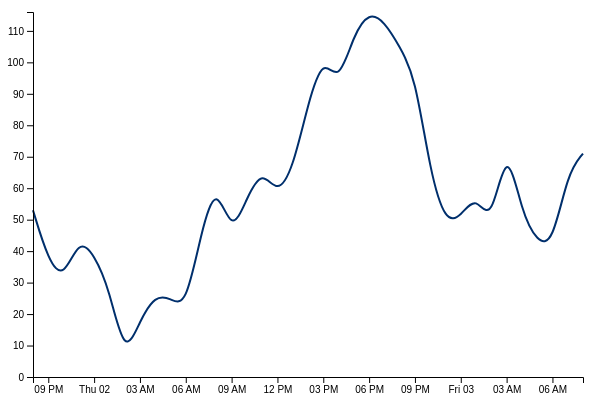
D3 v4 page, settled after 360 driven frames (6 s of simulated time); the page loaded 1 data file(s).


//define replaceAt
String.prototype.replaceAt=function(index, replacement) {
    return this.substr(0, index) + replacement+ this.substr(index + replacement.length);
}

//define date of run
var topDate = new Date();
document.getElementById("current").innerHTML = "As of: " + topDate.toString();

// load the data
d3.queue()
  .defer(d3.json, './dailyClockCounts.json') //1
  // .defer(d3.json, './todayHashtagCounts.json') //2
  // .defer(d3.json, './todaySerial.json') //3
  // .defer(d3.json, './todayURLsCounts.json') //4
  // .defer(d3.json, './todayUserCounts.json') //5
  // .defer(d3.json, './todayUserMentionsCounts.json') //6
  // .defer(d3.json, './weekHashtagCounts.json')//7
	// .defer(d3.json, './weeklyClockCounts.json')//8
	// .defer(d3.json, './weekSerial.json')//9
	// .defer(d3.json, './weekURLsCounts.json')//10
	// .defer(d3.json, './weekUserCounts.json')//11
	// .defer(d3.json, './weekUserMentionsCounts.json')//12
	// .defer(d3.json, './monthHashtagCounts.json')//13
	// .defer(d3.json, './monthlyClockCounts.json')//14
	// .defer(d3.json, './monthSerial.json')//15
	// .defer(d3.json, './monthTop.json')//16
	// .defer(d3.json, './monthURLsCounts.json')//17
	// .defer(d3.json, './monthUserCounts.json')//18
	// .defer(d3.json, './monthUserMentionsCounts.json')//19
	// .defer(d3.json, './todayTop.json')//20
	// .defer(d3.json, './weekTop.json')//21
  .await(analyze);

  function analyze(error,dailyClock) {
    if(error) { console.log(error); }

// 		var todaysSerial = d3.nest()
// 		  .key(function(d) { return d["cleanDay"];})
// 		  .entries(todaySerial)
// 		todaysSerial.sort(function(a, b){return b.values.length - a.values.length})
//
// 		var weeklySerial = d3.nest()
// 		  .key(function(d) { return d["cleanDay"];})
// 		  .entries(weekSerial)
// 		weeklySerial.sort(function(a, b){return b.values.length - a.values.length})
//
// 		var monthSerial = d3.nest()
// 			.key(function(d) { return d["cleanDay"];})
// 			.entries(monthSerial)
// 		monthSerial.sort(function(a, b){return b.values.length - a.values.length})
//
// function hashtagCreate(data, index) {
//
// if (data.todayHashtag != null){
// 	var selector = "#thashtags"
// 	var dataNow = data.todayHashtag
// }else if (data.weekHashtag != null){
// 	var selector = "#whashtags"
// 	var dataNow = data.weekHashtag
// } else {
// 	var selector = "#mhashtags"
// 	var dataNow = data.monthHashtag
// }
//
// if(dataNow.charAt(0)=="#"){
// 	dataNow = dataNow.substring(1)
// } else {
// 	dataNow = dataNow
// }
//
// d3.select(selector)
// 	.append("div")
//     .html("<a href=" + "'https://twitter.com/hashtag/"+ dataNow +"?src=hashtag_click' target=_blank"+" > #"+ dataNow +"</a> " + "(n= "+ data.count+ ")")
// };
//
// function linkCounts(data, index) {
//
// 	if (data.time == 'day'){
// 		var selector = "#tlinks"
// 	} else  if (data.time == "week"){
// 		var selector = "#wlinks"
// 	} else {
// 		var selector = "#mlinks"
// 	}
//
// 	// if (data.todayURLs != null){
// 	// 	var selector = "#tlinks"
// 	// 	var dataNow = data.todayURLs
// 	// }else if (data.weekURLs != null){
// 	// 	var selector = "#wlinks"
// 	// 	var dataNow = data.weekURLs
// 	// } else {
// 	// 	var selector = "#mlinks"
// 	// 	var dataNow = data.monthURLs
// 	// 	console.log(data)
// 	// }
//
//
// // d3.select(selector)
// //   .append("div")
// //       .html("<a href='" + dataNow + "' target='_blank'> "+ dataNow +"</a> " + "(n= "+ data.count+ ")")
// //
// // };
// var linksD3 = d3.select(selector)
// 	.data([data])
// 	.append('div')
// 			.attr("class","card mb-3")
// 			.style('max-width','90%');
//
// 			linksD3.append("img")
// 			.attr("class","card-img-top")
// 			.attr("src", data.image);
//
// 			linksD3.append("div")
// 			.attr("class", "card-body")
// 			.attr("class","card-title")
// 			.style("font-weight","bold")
// 				.text(data.title + " (n= " + data.count + ")");
//
// 			linksD3.append("p")
// 						.attr("class","card-text")
// 						.text(data.description)
// 					.append("p")
// 						.attr("class","text-muted")
// 								.style("font-weight","bold")
// 								.append("a")
// 									.style('align',"right")
// 									.attr("href", data.url)
// 									.attr("target", "_blank")
// 									 .text("Link");
// 	// });
// };
//
//
// function mentions(data, index) {
//
// if (data.todayUserMentions != null){
// 	var selector = "#tmentions"
// 	var dataNow = data.todayUserMentions
// }else if (data.weekUserMentions != null){
// 	var selector = "#wmentions"
// 	var dataNow = data.weekUserMentions
// } else {
// 	var selector = "#mmentions"
// 	var dataNow = data.monthUserMentions
// }
//
// d3.select(selector)
//   .append("div")
//       .html("<a href='https://twitter.com/" + dataNow + "' target='_blank'>"+ dataNow+"</a> " + "(n= "+ data.count+ ")")
// };
//
//
// function activeUser(data, index) {
//
// 	if (data.todayUser != null){
// 		var selector = "#tactiveUser"
// 		var dataNow = data.todayUser
// 	}else if (data.weekUser != null){
// 		var selector = "#wactiveUser"
// 		var dataNow = data.weekUser
// 	} else {
// 		var selector = "#mactiveUser"
// 		var dataNow = data.monthUser
// 	}
//
//
// d3.select(selector)
//   .append("div")
//       .html("<a href='https://twitter.com/" + dataNow+ "' target='_blank'>  @"+ dataNow +"</a> " + "(n= "+ data.count+ ")")
// };
//
// function processValues(valueName,data){
//
// var outputName=[]
//
// for (i in data.values){
//   outputName.push(data.values[i][valueName])
// }
//
// outputName = outputName.filter(function(item, pos){
//   return outputName.indexOf(item)== pos;
// });
//
// return outputName
//
// }
// //
// function twitterSerial(data,index){
//
// 	if (data.time == 'day'){
// 		var selector = "#tserial"
// 		var dataNow = data.key
// 	} else  if (data.time == "week"){
// 		var selector = "#wserial"
// 		var dataNow = data.key
// 	} else {
// 		var selector = "#mserial"
// 		var dataNow = data.key
// 	}
//
// var users = processValues('username',data)
// var media = processValues("photo",data)
// // var hashtags = processValues('hashtags',data)
// var count = Object.keys(data.values).length
//
// var usersFull = []
// for (i in users){
//   usersFull.push("<a href='http://www.twitter.com/" + users[i] + "' target='_blank'>  @"+ users[i] +"</a>")
// }
//
// var serialD3 = d3.select(selector)
// 	.data([data])
// 	.append('div')
// 			.attr("class","card mb-3")
// 			.style('max-width','90%');
//
// 			serialD3.append("img")
// 			.attr("class","card-img-top")
// 			.attr("src", function(d){return d.values[0].photo});
//
// 			serialD3.append("div")
// 			.attr("class", "card-body")
// 			.attr("class","card-title")
// 			.style("font-weight","bold")
// 				.text("Count: " + count)
// 			.append("p")
// 				.text(function(d){ return "Total Engagements: " +d.values[0].enga});
//
// 			serialD3.append("p")
// 						.attr("class","card-text")
// 						.text(data.key)
// 					.append("p")
// 						.attr("class","text-muted")
// 								.style("font-weight","bold")
// 								.append("a")
// 							    .style('align',"right")
// 	                .attr("href",function(d){return d.values[0].url})
//                  .attr("target", "_blank")
//                  .text("Link");
//
// };
// //
// function topTweets(data,index){
//
// 	if (data.time == 'day'){
// 		var selector = "#ttop"
// 	} else  if (data.time == "week"){
// 		var selector = "#wtop"
// 	} else {
// 		var selector = "#mtop"
// 	}
//
// // if (data.media != null){
// // 	if(data.media[0].thumbnailUrl != undefined){
// // 		mediaUse = data.media[0].thumbnailUrl
// // 	} else {
// // 		mediaUse = data.media[0][0]
// // 	}
// // } else {
// // 	mediaUse=""
// // }
//
//
// 	var topD3 = d3.select(selector)
// 		.data([data])
// 		.append('div')
// 				.attr("class","card mb-3")
// 				.style('max-width','90%');
//
// 				topD3.append("img")
// 				.attr("class","card-img-top")
// 				.attr("src", data.photo);
// // //YOU WERE ADDING IN HEADING FOR LIKES/Counts, etc.
// 				topD3.append("div")
// 				.attr("class","card-title")
// 				.html("<a href='https://twitter.com/" + data.username + "' target='_blank'>  @"+ data.username  +"</a>")
// 				.append("p")
// 					.text("Likes: " + data.likeCount + " Retweets: " + data.retweetCount + " Replies: " + data.replyCount );
//
// 				topD3.append("p")
// 							.attr("class","card-text")
// 							.text(data.content)
// 						.append("p")
// 						.html("</br>")
// 						.append("p")
// 							.attr("class","text-muted")
// 									.style("font-weight","bold")
// 									.append("a")
// 										.style('align',"right")
// 										.attr("href", data.url)
// 										.attr("target", "_blank")
// 										 .text("Link");
//
// };



function chartCreate(data, index) {

	var svg = d3.select("svg");

	if (data[0].time == 'day'){
		var selector = "#tchart"
		var textHere = "Today's Activity (By Hour)";
	} else if (data[0].time == 'week') {
		var selector = "#wchart"
		var textHere = "Last Seven Day's Activity (By Hour)";
	} else {
		var selector = "#mchart"
		var textHere = "Last 30 Day's Activity (By Hour)";
	}

	var svg = d3.select("svg");

	    // Setup the tool tip.  Note that this is just one example, and that many styling options are available.
	    // See original documentation for more details on styling: http://labratrevenge.com/d3-tip/
	// set the dimensions and margins of the graph
	var margin = {top: 10, right: 25, bottom: 25, left: 25},
		  width = 600 - margin.left - margin.right,
	    height = 400 - margin.top - margin.bottom;

	// set the ranges. For Multi-line, you add a z variable
	var x = d3.scaleTime().range([0, width]);
	var y = d3.scaleLinear().range([height, 0]);
	var z = d3.scaleOrdinal();

	// define the line. Note: You set this to "date" and "value" to try and make the code as interchangable as possible.
	var valueLine = d3.line()
	// can add something like .curve(d3.curveBasis) if you want to smooth the line
	    .curve(d3.curveBasis)
	    .x(function(d) { return x(d.date); })
	    .y(function(d) { return y(+d.count);});

// console.log(d3.time.day(new Date()))
console.log(greatest)
y.domain([0, greatest]);

			if (data[0].time == 'month'){
	    x.domain([new Date, new Date]).nice(d3.timeDay)

		} else {	// Scale the range of the data
		  x.domain(d3.extent(data, function(d) { return d.date;}))

		}
		  // y.domain([d3.min(data,function(d) {return +d.count}), d3.max(data, function(d) { return +d.count;})]);


			var chart = d3.select(selector).append("svg")
			    .attr("width", width + margin.left + margin.right)
			    .attr("height", height + margin.top + margin.bottom)
			    .append("g")
			    .attr("transform",
			          "translate(" + margin.left + "," + margin.top + ")");

			// Add data to the valueLine path.
			  // chart.selectAll(".line")
			  //     .data(data)
			  //     .enter()
				chart.append("path")
							.data([data])
				      .attr("class", "line")
							.attr("fill", "none")
							.attr("d",valueLine)
							// .attr("d", function(d){
							// 	return valueLine(+d.count)})
							// .call(log,"path")
							.style("stroke", "#002F6C")
							.style("stroke-width", "2")
								// Add data to the X Axis


							function log(sel,msg) {
								  console.log(msg,sel);
								}

if (data[0].time == 'month'){
				  chart.append("g")
				      .attr("transform", "translate(0," + height + ")")
				      .call(d3.axisBottom(x)
							.ticks(d3.timeDay.every(7)));
						} else{
							chart.append("g")
									.attr("transform", "translate(0," + height + ")")
									.call(d3.axisBottom(x));
						}

				  // Add data to the Y Axis
				  chart.append("g")
				      .attr("class", "axis axis--y")
				      .call(d3.axisLeft(y))
				    .append("text")
				      .attr("transform", "rotate(-90)")
				      .attr("y", -45)
				      .attr("dy", "0.71em")
				      .attr("fill", "#000")
				      .text(textHere);

}

// reduce to needed number
// var todayHT = todayHT.slice(0,10)
// var weekHT = weekHT.slice(0,10)
// var monthHT = monthHT.slice(0,10)
// var todayURLs = todayURLs.slice(0,3)
// var weekURLs = weekURLs.slice(0,5)
// var monthURLs = monthURLs.slice(0,5)
// var todayMentions = todayMentions.slice(0,10)
// var weekMentions = weekMentions.slice(0,10)
// var monthMentions = monthMentions.slice(0,10)
// var todayUser = todayUser.slice(0,10)
// var weekUsers = weekUsers.slice(0,10)
// var monthUsers = monthUsers.slice(0,10)
// var weeklySerial = weeklySerial.slice(0,5)
// var todaysSerial = todaysSerial.slice(0,3)
// var monthSerial = monthSerial.slice(0,5)
// var todayTop = todayTop.slice(0,5)
// var weekTop = weekTop.slice(0,5)
// var monthTop = monthTop.slice(0,5)
var parseTime = d3.timeParse("%Y-%m-%d %I");

var maxDay = d3.max(dailyClock, function(d){return d.count})
// var maxWeek = d3.max(weeklyClock, function(d){return d.count})
// var maxMonth = d3.max(monthlyClock, function(d){return d.count})
var greatest = d3.max([maxDay])

// todayURLs.forEach(element => element["time"]="day");
// weekURLs.forEach(element => element["time"]="week");
// monthURLs.forEach(element => element["time"]="month");
// todayTop.forEach(element => element["time"]="day");
// weekTop.forEach(element => element["time"]="week");
// monthTop.forEach(element => element["time"]="month");
// todaysSerial.forEach(element => element["time"]="day");
// weeklySerial.forEach(element => element["time"]="week");
// monthSerial.forEach(element => element["time"]="month");
dailyClock.forEach(element => element["time"]="day");
// weeklyClock.forEach(element => element["time"]="week");
// monthlyClock.forEach(element => element["time"]="month");
dailyClock.forEach(element => element["date"]= parseTime(element['dailyClock']))
// weeklyClock.forEach(element => element["date"]= parseTime(element['weeklyClock']));
// monthlyClock.forEach(element => element["date"]= parseTime(element['monthlyClock']));
dailyClock.sort(function(a, b){
    return a["date"]-b["date"]});
// weeklyClock.sort(function(a, b){
//     return a["date"]-b["date"]});
// monthlyClock.sort(function(a, b){
// 		 return a["date"]-b["date"]});

// todayHT.forEach(hashtagCreate)
// weekHT.forEach(hashtagCreate)
// monthHT.forEach(hashtagCreate)
// todayURLs.forEach(linkCounts)
// weekURLs.forEach(linkCounts)
// monthURLs.forEach(linkCounts)
// todayMentions.forEach(mentions)
// weekMentions.forEach(mentions)
// monthMentions.forEach(mentions)
// todayUser.forEach(activeUser)
// weekUsers.forEach(activeUser)
// monthUsers.forEach(activeUser)
// todaysSerial.forEach(twitterSerial)
// weeklySerial.forEach(twitterSerial)
// monthSerial.forEach(twitterSerial)
// todayTop.forEach(topTweets)
// weekTop.forEach(topTweets)
// monthTop.forEach(topTweets)
chartCreate(dailyClock)
// chartCreate(weeklyClock)
// chartCreate(monthlyClock)

};



### data: dailyClockCounts.json
[
 {
  "count": 116,
  "dailyClock": "2021-09-02 18"
 },
 {
  "count": 113,
  "dailyClock": "2021-09-02 19"
 },
 {
  "count": 109,
  "dailyClock": "2021-09-02 17"
 },
 {
  "count": 105,
  "dailyClock": "2021-09-02 20"
 },
 {
  "count": 102,
  "dailyClock": "2021-09-02 15"
 },
 {
  "count": 96,
  "dailyClock": "2021-09-02 21"
 },
 {
  "count": 93,
  "dailyClock": "2021-09-02 16"
 },
 {
  "count": 87,
  "dailyClock": "2021-09-02 14"
 },
 "... 29 more items"
]